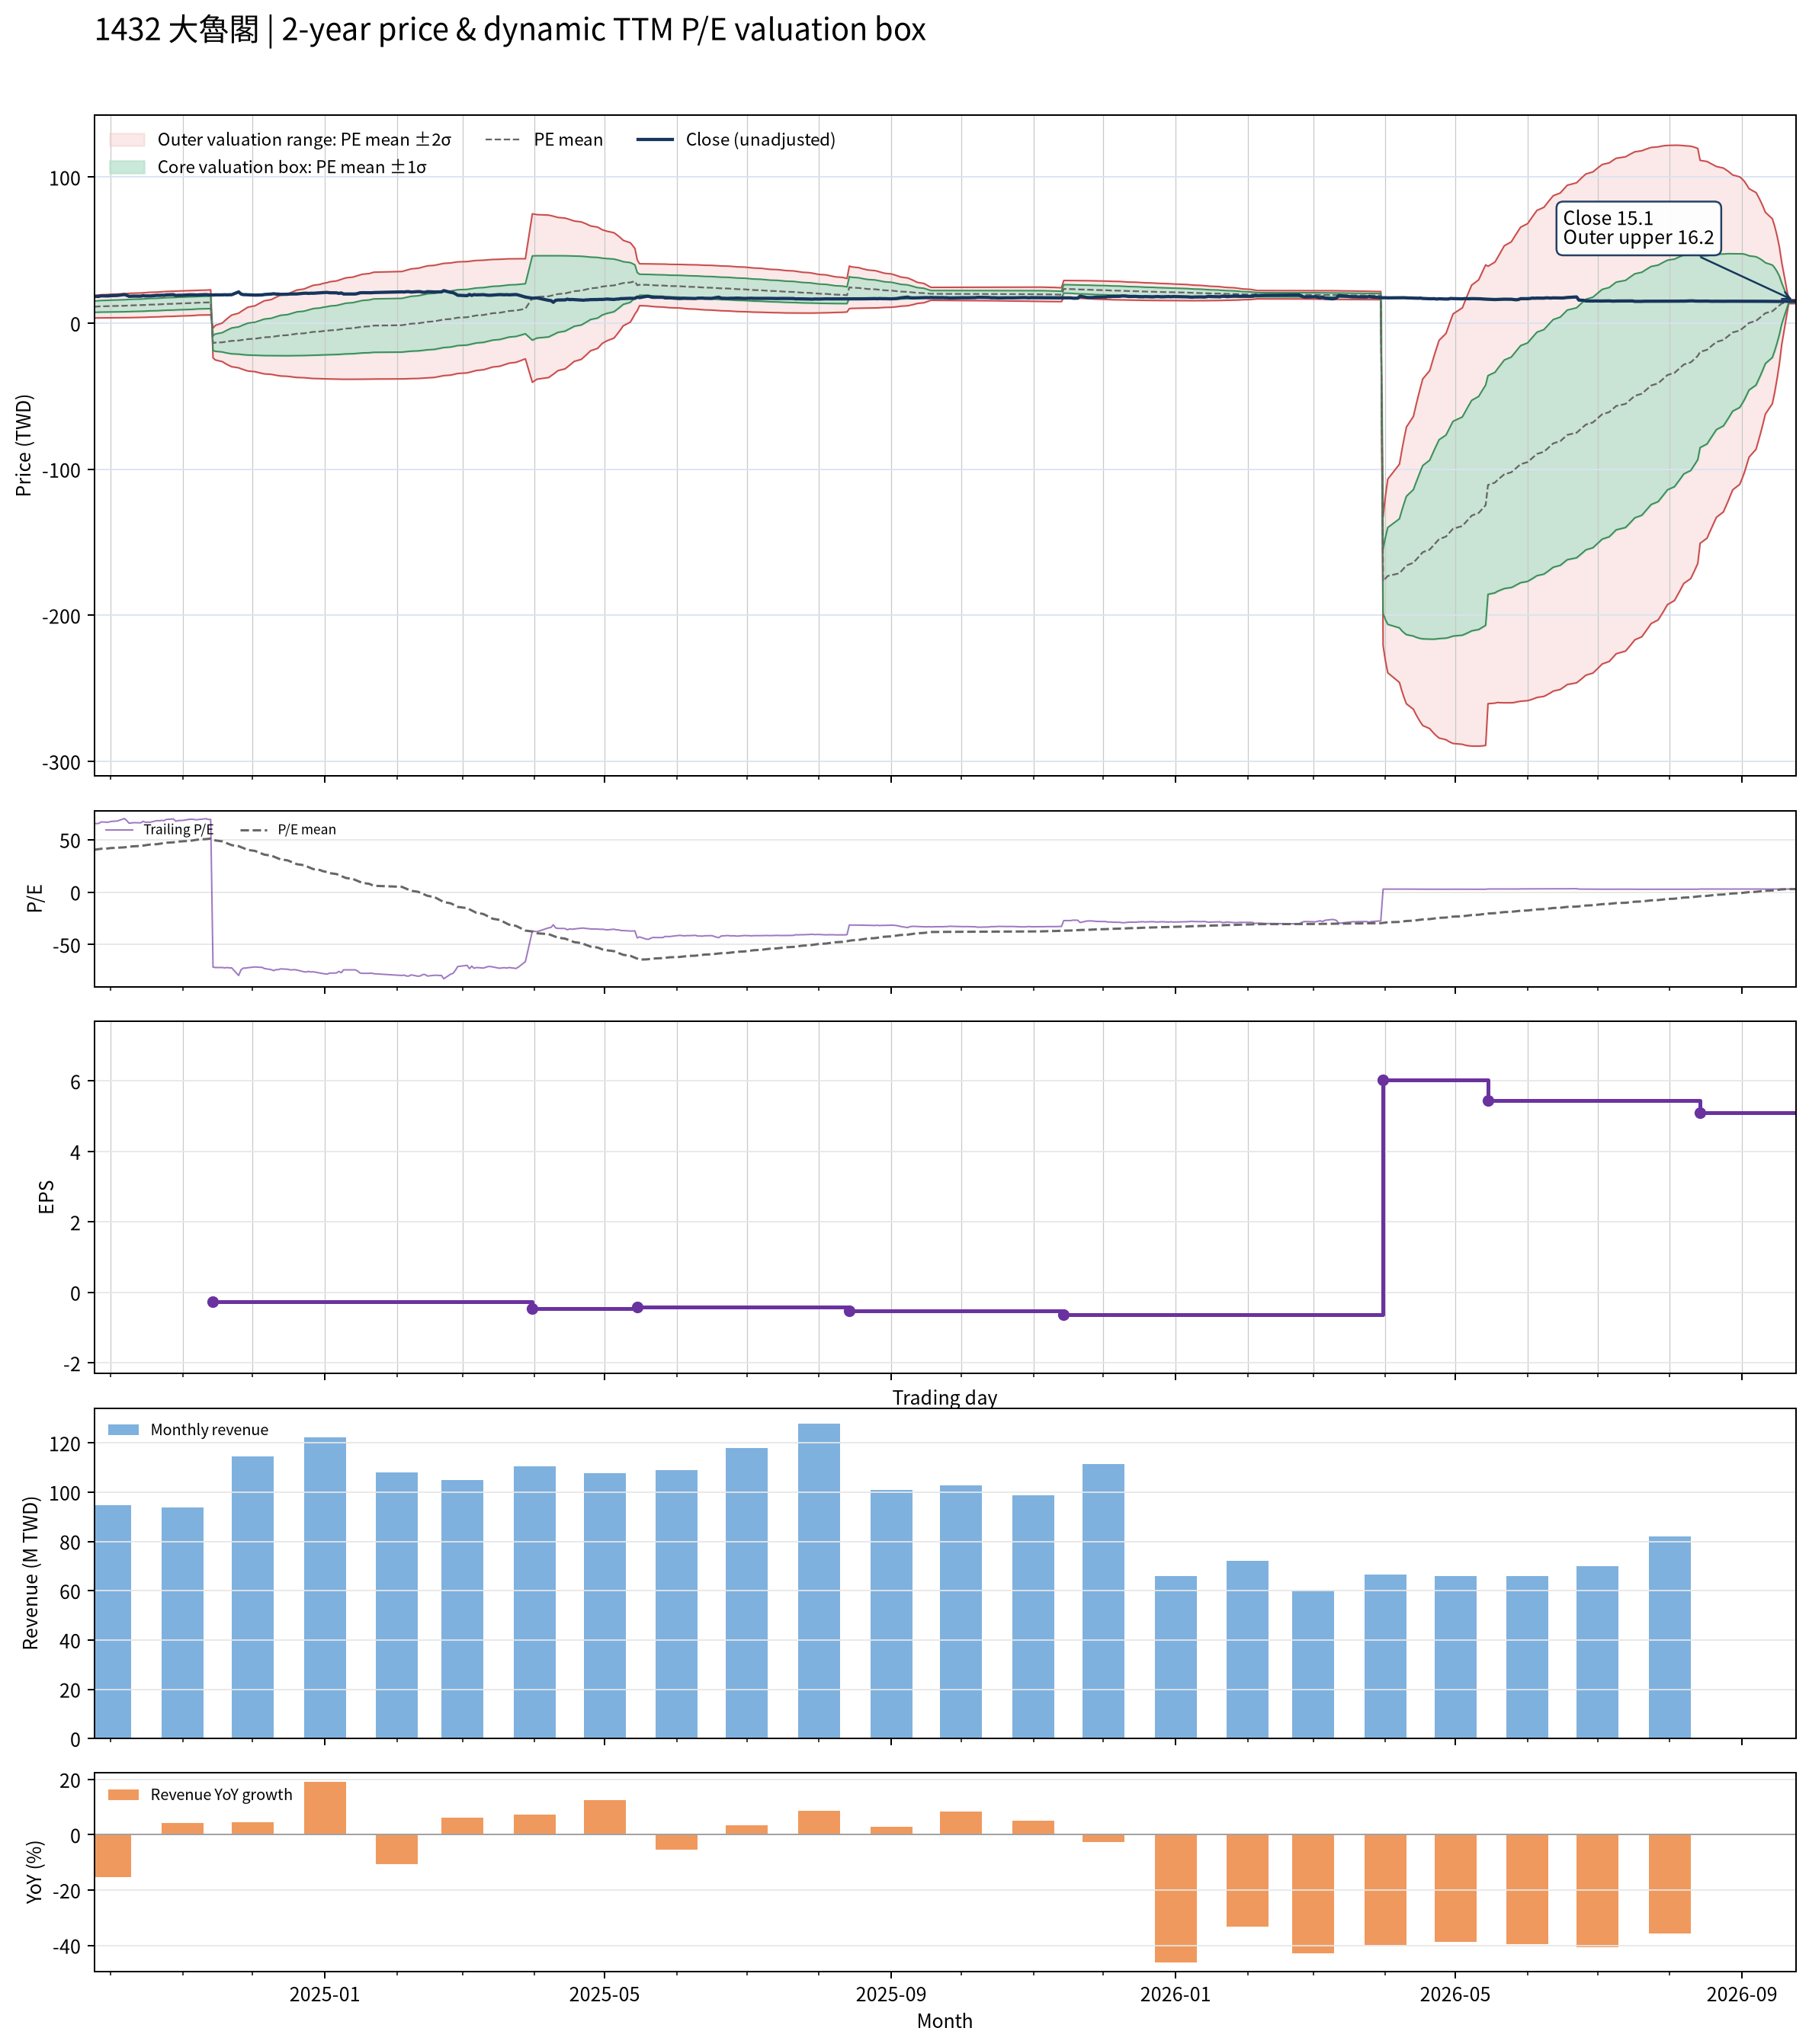

The data file committed next to this chart (first rows):
date, close, available_date, period_end, ttm_eps, pe, pe_mean, pe_std, price_m2, price_m1, price_mean, price_p1, price_p2, forward_eps, forward_pe, forward_pe_mean, forward_pe_std, forward_price_m2, forward_price_m1, forward_price_mean, forward_price_p1, forward_price_p2
2024-09-24, 18.3, 2024-08-14, 2024-06-30, 0.28, 65.36, 40.38, 13.75, 3.607, 7.456, 11.3, 15.15, 19, , , , , , , , , 
2024-09-25, 18.3, 2024-08-14, 2024-06-30, 0.28, 65.36, 40.69, 13.88, 3.619, 7.506, 11.39, 15.28, 19.17, , , , , , , , , 
2024-09-26, 18.35, 2024-08-14, 2024-06-30, 0.28, 65.54, 41.01, 14.01, 3.636, 7.559, 11.48, 15.41, 19.33, , , , , , , , , 
2024-09-27, 18.75, 2024-08-14, 2024-06-30, 0.28, 66.96, 41.34, 14.15, 3.653, 7.614, 11.58, 15.54, 19.5, , , , , , , , , 
2024-09-30, 18.65, 2024-08-14, 2024-06-30, 0.28, 66.61, 41.67, 14.27, 3.674, 7.671, 11.67, 15.66, 19.66, , , , , , , , , 
2024-10-01, 18.85, 2024-08-14, 2024-06-30, 0.28, 67.32, 42, 14.4, 3.696, 7.729, 11.76, 15.79, 19.83, , , , , , , , , 
2024-10-04, 19, 2024-08-14, 2024-06-30, 0.28, 67.86, 42.34, 14.53, 3.72, 7.788, 11.86, 15.92, 19.99, , , , , , , , , 
2024-10-07, 19.65, 2024-08-14, 2024-06-30, 0.28, 70.18, 42.7, 14.68, 3.736, 7.846, 11.96, 16.07, 20.18, , , , , , , , , 
2024-10-08, 19.1, 2024-08-14, 2024-06-30, 0.28, 68.21, 43.05, 14.79, 3.769, 7.911, 12.05, 16.19, 20.34, , , , , , , , , 
2024-10-09, 18.4, 2024-08-14, 2024-06-30, 0.28, 65.71, 43.37, 14.86, 3.822, 7.983, 12.14, 16.3, 20.46, , , , , , , , , 
2024-10-11, 18.55, 2024-08-14, 2024-06-30, 0.28, 66.25, 43.7, 14.92, 3.881, 8.059, 12.24, 16.41, 20.59, , , , , , , , , 
2024-10-14, 18.5, 2024-08-14, 2024-06-30, 0.28, 66.07, 44.03, 14.98, 3.942, 8.136, 12.33, 16.52, 20.72, , , , , , , , , 
2024-10-15, 18.9, 2024-08-14, 2024-06-30, 0.28, 67.5, 44.37, 15.04, 4.001, 8.212, 12.42, 16.64, 20.85, , , , , , , , , 
2024-10-16, 18.65, 2024-08-14, 2024-06-30, 0.28, 66.61, 44.71, 15.08, 4.074, 8.297, 12.52, 16.74, 20.96, , , , , , , , , 
2024-10-17, 18.7, 2024-08-14, 2024-06-30, 0.28, 66.79, 45.05, 15.11, 4.151, 8.383, 12.61, 16.85, 21.08, , , , , , , , , 
2024-10-18, 18.65, 2024-08-14, 2024-06-30, 0.28, 66.61, 45.39, 15.14, 4.231, 8.47, 12.71, 16.95, 21.19, , , , , , , , , 
2024-10-21, 19.1, 2024-08-14, 2024-06-30, 0.28, 68.21, 45.74, 15.18, 4.306, 8.557, 12.81, 17.06, 21.31, , , , , , , , , 
2024-10-22, 19.05, 2024-08-14, 2024-06-30, 0.28, 68.04, 46.09, 15.21, 4.387, 8.646, 12.9, 17.16, 21.42, , , , , , , , , 
2024-10-23, 19.15, 2024-08-14, 2024-06-30, 0.28, 68.39, 46.43, 15.24, 4.47, 8.736, 13, 17.27, 21.53, , , , , , , , , 
2024-10-24, 19.1, 2024-08-14, 2024-06-30, 0.28, 68.21, 46.78, 15.26, 4.553, 8.825, 13.1, 17.37, 21.64, , , , , , , , , 
2024-10-25, 19.4, 2024-08-14, 2024-06-30, 0.28, 69.29, 47.13, 15.29, 4.635, 8.915, 13.2, 17.48, 21.76, , , , , , , , , 
2024-10-28, 19.55, 2024-08-14, 2024-06-30, 0.28, 69.82, 47.48, 15.32, 4.716, 9.006, 13.29, 17.58, 21.87, , , , , , , , , 
2024-10-29, 18.95, 2024-08-14, 2024-06-30, 0.28, 67.68, 47.81, 15.33, 4.804, 9.095, 13.39, 17.68, 21.97, , , , , , , , , 
2024-10-30, 19.1, 2024-08-14, 2024-06-30, 0.28, 68.21, 48.15, 15.33, 4.899, 9.19, 13.48, 17.77, 22.06, , , , , , , , , 
2024-11-01, 19.15, 2024-08-14, 2024-06-30, 0.28, 68.39, 48.49, 15.31, 5.002, 9.29, 13.58, 17.87, 22.15, , , , , , , , , 
2024-11-04, 19.45, 2024-08-14, 2024-06-30, 0.28, 69.46, 48.84, 15.3, 5.106, 9.391, 13.68, 17.96, 22.25, , , , , , , , , 
2024-11-05, 19.45, 2024-08-14, 2024-06-30, 0.28, 69.46, 49.2, 15.29, 5.215, 9.495, 13.78, 18.06, 22.34, , , , , , , , , 
2024-11-06, 19.4, 2024-08-14, 2024-06-30, 0.28, 69.29, 49.55, 15.26, 5.331, 9.603, 13.87, 18.15, 22.42, , , , , , , , , 
2024-11-07, 19.3, 2024-08-14, 2024-06-30, 0.28, 68.93, 49.9, 15.22, 5.452, 9.712, 13.97, 18.23, 22.49, , , , , , , , , 
2024-11-08, 19.4, 2024-08-14, 2024-06-30, 0.28, 69.29, 50.25, 15.17, 5.577, 9.824, 14.07, 18.32, 22.57, , , , , , , , , 
2024-11-11, 19.6, 2024-08-14, 2024-06-30, 0.28, 70, 50.54, 15.22, 5.63, 9.89, 14.15, 18.41, 22.67, , , , , , , , , 
2024-11-12, 19.4, 2024-08-14, 2024-06-30, 0.28, 69.29, 50.82, 15.25, 5.686, 9.957, 14.23, 18.5, 22.77, , , , , , , , , 
2024-11-13, 19.4, 2024-08-14, 2024-06-30, 0.28, 69.29, 51.09, 15.29, 5.745, 10.03, 14.31, 18.59, 22.87, , , , , , , , , 
2024-11-14, 19.3, 2024-11-14, 2024-09-30, -0.27, -71.48, 50.2, 18.9, -3.347, -8.45, -13.55, -18.66, -23.76, , , , , , , , , 
2024-11-15, 19.4, 2024-11-14, 2024-09-30, -0.27, -71.85, 49.3, 21.91, -1.481, -7.396, -13.31, -19.22, -25.14, , , , , , , , , 
2024-11-18, 19.4, 2024-11-14, 2024-09-30, -0.27, -71.85, 48.4, 24.51, 0.1705, -6.448, -13.07, -19.69, -26.3, , , , , , , , , 
2024-11-19, 19.5, 2024-11-14, 2024-09-30, -0.27, -72.22, 47.5, 26.85, 1.676, -5.574, -12.82, -20.07, -27.32, , , , , , , , , 
2024-11-20, 19.4, 2024-11-14, 2024-09-30, -0.27, -71.85, 46.6, 28.96, 3.058, -4.762, -12.58, -20.4, -28.22, , , , , , , , , 
2024-11-21, 19.5, 2024-11-14, 2024-09-30, -0.27, -72.22, 45.7, 30.91, 4.355, -3.992, -12.34, -20.69, -29.03, , , , , , , , , 
2024-11-22, 19.5, 2024-11-14, 2024-09-30, -0.27, -72.22, 44.79, 32.72, 5.577, -3.259, -12.09, -20.93, -29.77, , , , , , , , , 
2024-11-25, 21.45, 2024-11-14, 2024-09-30, -0.27, -79.44, 43.83, 34.63, 6.865, -2.485, -11.83, -21.18, -30.53, , , , , , , , , 
2024-11-26, 20, 2024-11-14, 2024-09-30, -0.27, -74.07, 42.91, 36.26, 7.991, -1.798, -11.59, -21.38, -31.17, , , , , , , , , 
2024-11-27, 19.55, 2024-11-14, 2024-09-30, -0.27, -72.41, 42.01, 37.75, 9.041, -1.151, -11.34, -21.54, -31.73, , , , , , , , , 
2024-11-28, 19.55, 2024-11-14, 2024-09-30, -0.27, -72.41, 41.11, 39.16, 10.05, -0.5257, -11.1, -21.67, -32.25, , , , , , , , , 
2024-11-29, 19.45, 2024-11-14, 2024-09-30, -0.27, -72.04, 40.22, 40.5, 11.01, 0.07676, -10.86, -21.79, -32.73, , , , , , , , , 
2024-12-02, 19.25, 2024-11-14, 2024-09-30, -0.27, -71.3, 39.33, 41.76, 11.93, 0.6563, -10.62, -21.89, -33.17, , , , , , , , , 
2024-12-03, 19.3, 2024-11-14, 2024-09-30, -0.27, -71.48, 38.44, 42.97, 12.82, 1.222, -10.38, -21.98, -33.58, , , , , , , , , 
2024-12-04, 19.35, 2024-11-14, 2024-09-30, -0.27, -71.67, 37.55, 44.13, 13.69, 1.776, -10.14, -22.05, -33.97, , , , , , , , , 
2024-12-05, 19.35, 2024-11-14, 2024-09-30, -0.27, -71.67, 36.65, 45.24, 14.53, 2.318, -9.897, -22.11, -34.33, , , , , , , , , 
2024-12-06, 19.65, 2024-11-14, 2024-09-30, -0.27, -72.78, 35.75, 46.33, 15.36, 2.855, -9.654, -22.16, -34.67, , , , , , , , , 
2024-12-09, 19.95, 2024-11-14, 2024-09-30, -0.27, -73.89, 34.84, 47.4, 16.19, 3.39, -9.407, -22.2, -35, , , , , , , , , 
2024-12-10, 20.2, 2024-11-14, 2024-09-30, -0.27, -74.81, 33.92, 48.44, 17, 3.921, -9.159, -22.24, -35.32, , , , , , , , , 
2024-12-11, 19.95, 2024-11-14, 2024-09-30, -0.27, -73.89, 33.01, 49.43, 17.78, 4.434, -8.913, -22.26, -35.61, , , , , , , , , 
2024-12-12, 19.95, 2024-11-14, 2024-09-30, -0.27, -73.89, 32.1, 50.38, 18.54, 4.937, -8.667, -22.27, -35.87, , , , , , , , , 
2024-12-13, 19.75, 2024-11-14, 2024-09-30, -0.27, -73.15, 31.2, 51.29, 19.27, 5.425, -8.423, -22.27, -36.12, , , , , , , , , 
2024-12-16, 19.85, 2024-11-14, 2024-09-30, -0.27, -73.52, 30.29, 52.17, 19.99, 5.908, -8.179, -22.27, -36.35, , , , , , , , , 
2024-12-17, 20, 2024-11-14, 2024-09-30, -0.27, -74.07, 29.38, 53.03, 20.71, 6.387, -7.932, -22.25, -36.57, , , , , , , , , 
2024-12-18, 20, 2024-11-14, 2024-09-30, -0.27, -74.07, 28.47, 53.86, 21.4, 6.857, -7.686, -22.23, -36.77, , , , , , , , , 
2024-12-19, 19.95, 2024-11-14, 2024-09-30, -0.27, -73.89, 27.55, 54.66, 22.08, 7.321, -7.438, -22.2, -36.96, , , , , , , , , 
2024-12-20, 20.05, 2024-11-14, 2024-09-30, -0.27, -74.26, 26.63, 55.44, 22.75, 7.779, -7.19, -22.16, -37.13, , , , , , , , , 
... 427 more rows
